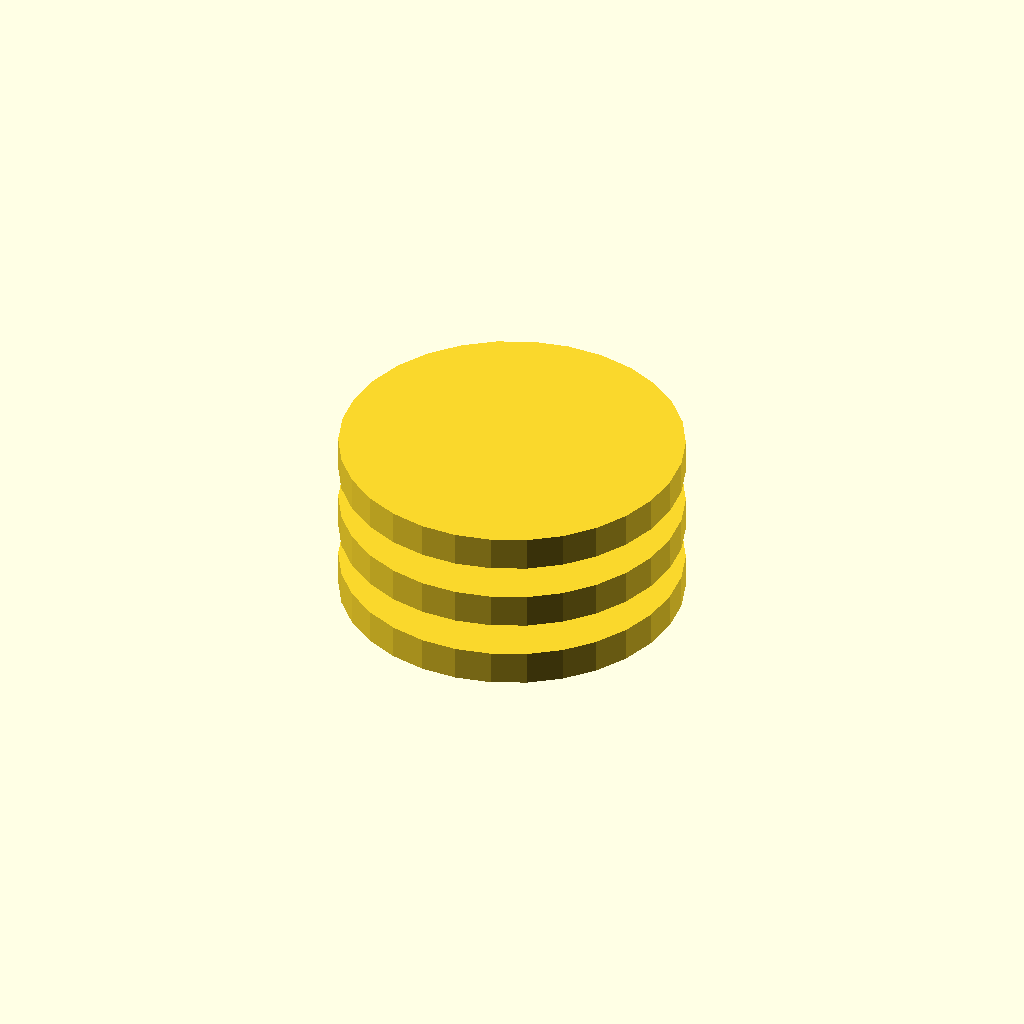
Cell 1 — every parameter at its default value.
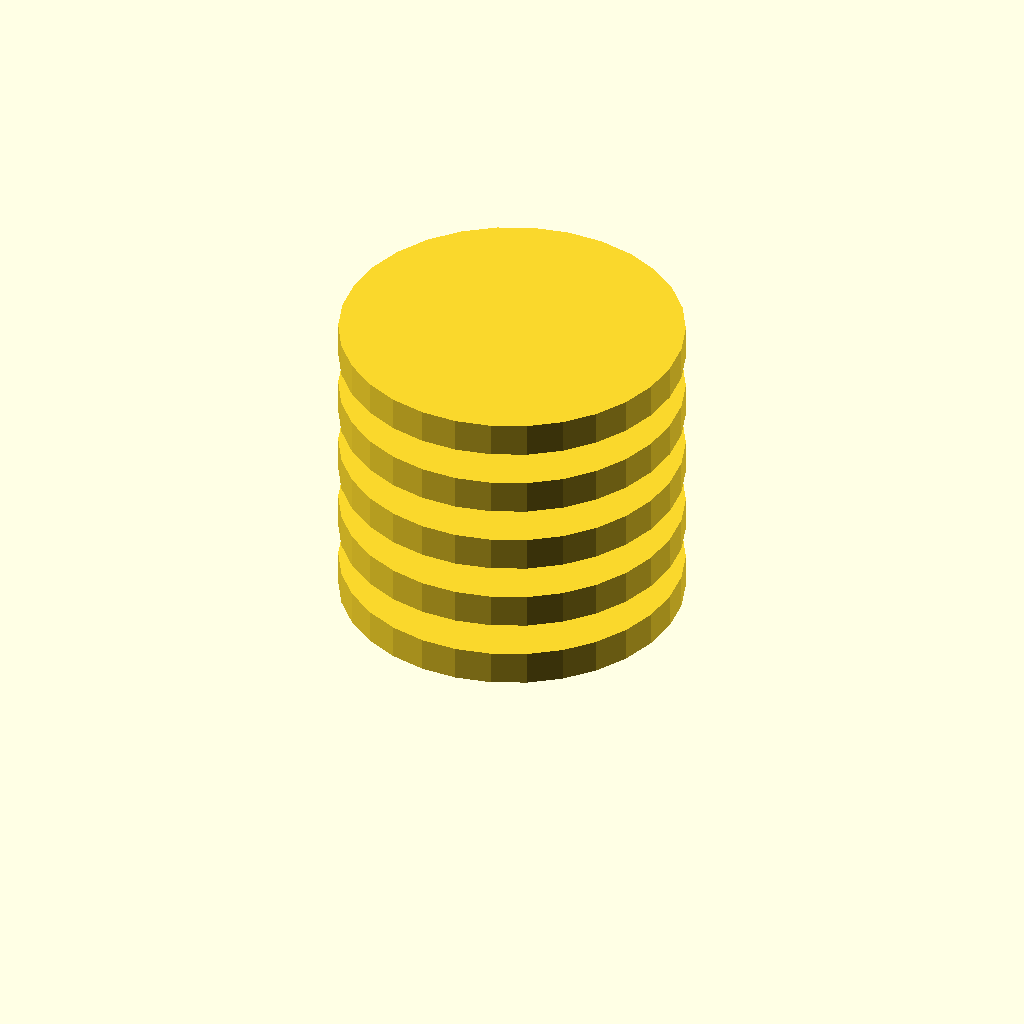
Cell 2: layers = 10 (everything else at default).
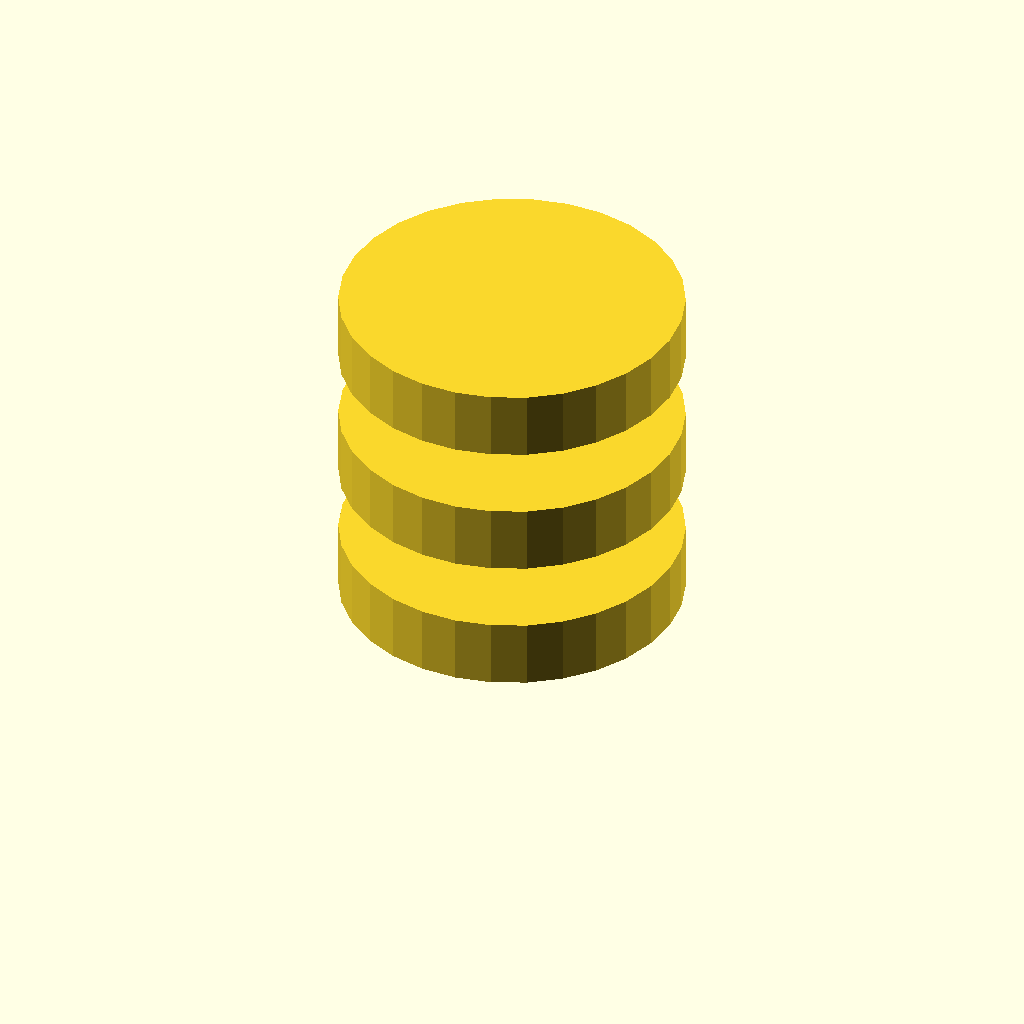
Cell 3: layer_height = 4 (everything else at default).
All cells are drawn from one camera (rotation 55°, 0°, 25°, orthographic, colour scheme Cornfield), so only the parameter changes between them.
Source of the model, multi_extrusion/slabs.scad:
layers = 5;
layer_height = 2;

extruder = 0; //0 or 1.

for(layer = [0:2:layers - 1 - extruder]) {
	translate([0, 0, (layer + extruder) * layer_height]) {
		cylinder(r=10, h=layer_height);
	}
}
Parameter table extracted from the source (name, type, default, range or options):
layers: number, default 5
layer_height: number, default 2
extruder: number, default 0
